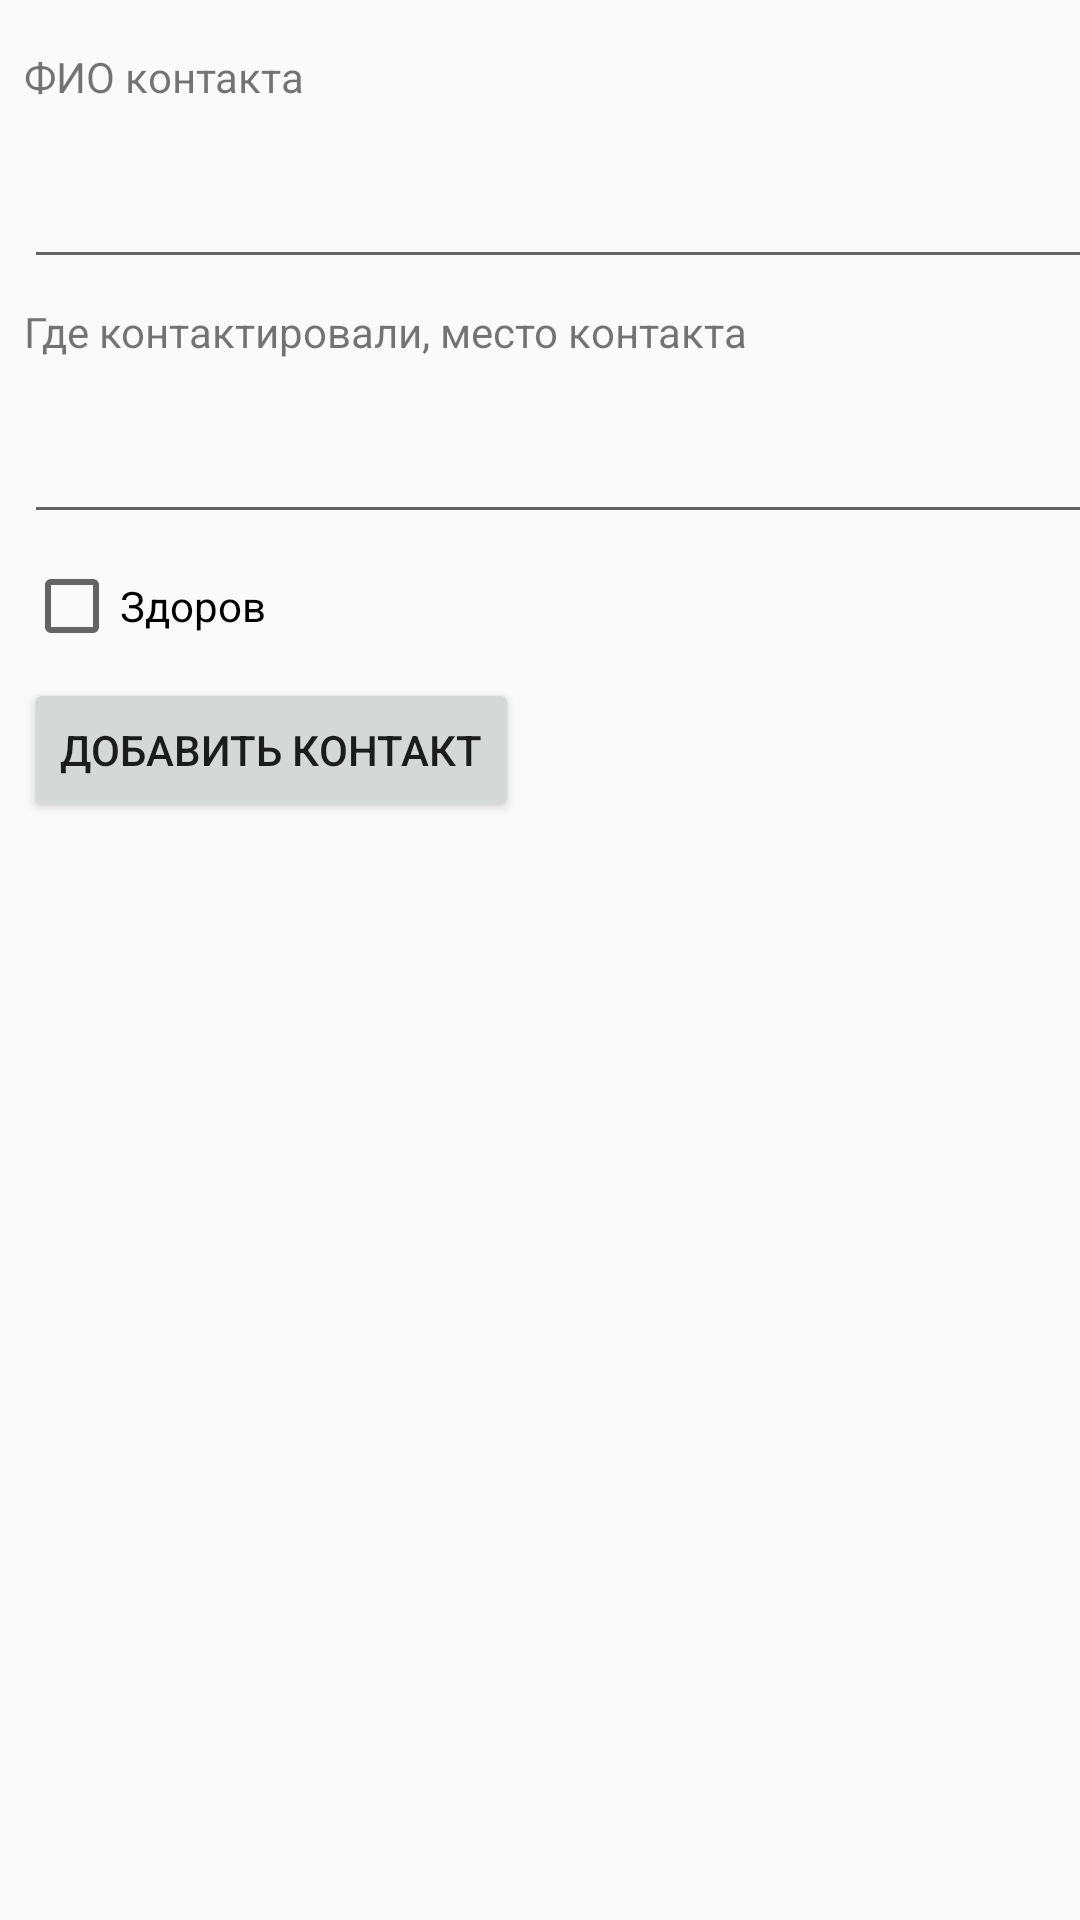

This screen was rendered from an Android layout file. Write that file and the resources it references.
<!-- AndroidManifest.xml: application theme Theme.AppCompat.Light.NoActionBar -->
<!-- res/layout/fragment_family.xml -->
<?xml version="1.0" encoding="utf-8"?>
<androidx.constraintlayout.widget.ConstraintLayout xmlns:android="http://schemas.android.com/apk/res/android"
    xmlns:app="http://schemas.android.com/apk/res-auto"
    xmlns:tools="http://schemas.android.com/tools"
    android:id="@+id/rootJob"
    android:layout_width="match_parent"
    android:layout_height="match_parent">


    <ScrollView
        android:layout_width="match_parent"
        android:layout_height="match_parent">

        <androidx.constraintlayout.widget.ConstraintLayout
            android:layout_width="match_parent"
            android:layout_height="wrap_content"
            >

            <TextView
                android:id="@+id/textViewFIOFamaly"
                android:layout_width="wrap_content"
                android:layout_height="wrap_content"
                android:layout_marginStart="8dp"
                android:layout_marginTop="16dp"
                android:text="@string/fio_contact"
                app:layout_constraintStart_toStartOf="parent"
                app:layout_constraintTop_toTopOf="parent" />

            <EditText
                android:id="@+id/editTextFIOFamaly"
                android:layout_width="400dp"
                android:layout_height="50dp"
                android:layout_marginTop="8dp"
                android:ems="10"
                android:inputType="textPersonName"
                app:layout_constraintStart_toStartOf="@+id/textViewFIOFamaly"
                app:layout_constraintTop_toBottomOf="@+id/textViewFIOFamaly" />

            <TextView
                android:id="@+id/textViewWhereDidYouContactFamaly"
                android:layout_width="wrap_content"
                android:layout_height="wrap_content"
                android:layout_marginTop="8dp"
                android:text="@string/where_did_they_contact"
                app:layout_constraintStart_toStartOf="@+id/editTextFIOFamaly"
                app:layout_constraintTop_toBottomOf="@+id/editTextFIOFamaly" />

            <EditText
                android:id="@+id/editTextWhereDidYouContactFamaly"
                android:layout_width="400dp"
                android:layout_height="50dp"
                android:layout_marginTop="8dp"
                android:ems="10"
                android:inputType="textPersonName"
                app:layout_constraintStart_toStartOf="@+id/textViewWhereDidYouContactFamaly"
                app:layout_constraintTop_toBottomOf="@+id/textViewWhereDidYouContactFamaly" />

            <Button
                android:id="@+id/btnAddContactFamaly"
                android:layout_width="wrap_content"
                android:layout_height="wrap_content"
                android:layout_marginTop="8dp"
                android:text="@string/add_contackt"
                app:layout_constraintStart_toStartOf="@+id/editTextWhereDidYouContactFamaly"
                app:layout_constraintTop_toBottomOf="@+id/checkBoxStateFamaly" />

            <androidx.recyclerview.widget.RecyclerView
                android:id="@+id/items_container_family"
                android:layout_width="match_parent"
                android:layout_height="match_parent"
                android:layout_marginTop="16dp"
                app:layoutManager="androidx.recyclerview.widget.LinearLayoutManager"
                app:layout_constraintEnd_toEndOf="parent"
                app:layout_constraintStart_toStartOf="parent"
                app:layout_constraintTop_toBottomOf="@+id/btnAddContactFamaly" />
            <CheckBox
                android:id="@+id/checkBoxStateFamaly"
                android:layout_width="wrap_content"
                android:layout_height="wrap_content"
                android:layout_marginTop="8dp"
                android:text="@string/healthy"
                app:layout_constraintStart_toStartOf="@+id/editTextWhereDidYouContactFamaly"
                app:layout_constraintTop_toBottomOf="@+id/editTextWhereDidYouContactFamaly" />

        </androidx.constraintlayout.widget.ConstraintLayout>
    </ScrollView>


</androidx.constraintlayout.widget.ConstraintLayout>
<!-- resources referenced by this layout -->
<resources>
  <string name="add_contackt">Добавить контакт</string>
  <string name="fio_contact">ФИО контакта</string>
  <string name="healthy">Здоров</string>
  <string name="where_did_they_contact">Где контактировали, место контакта</string>
</resources>
